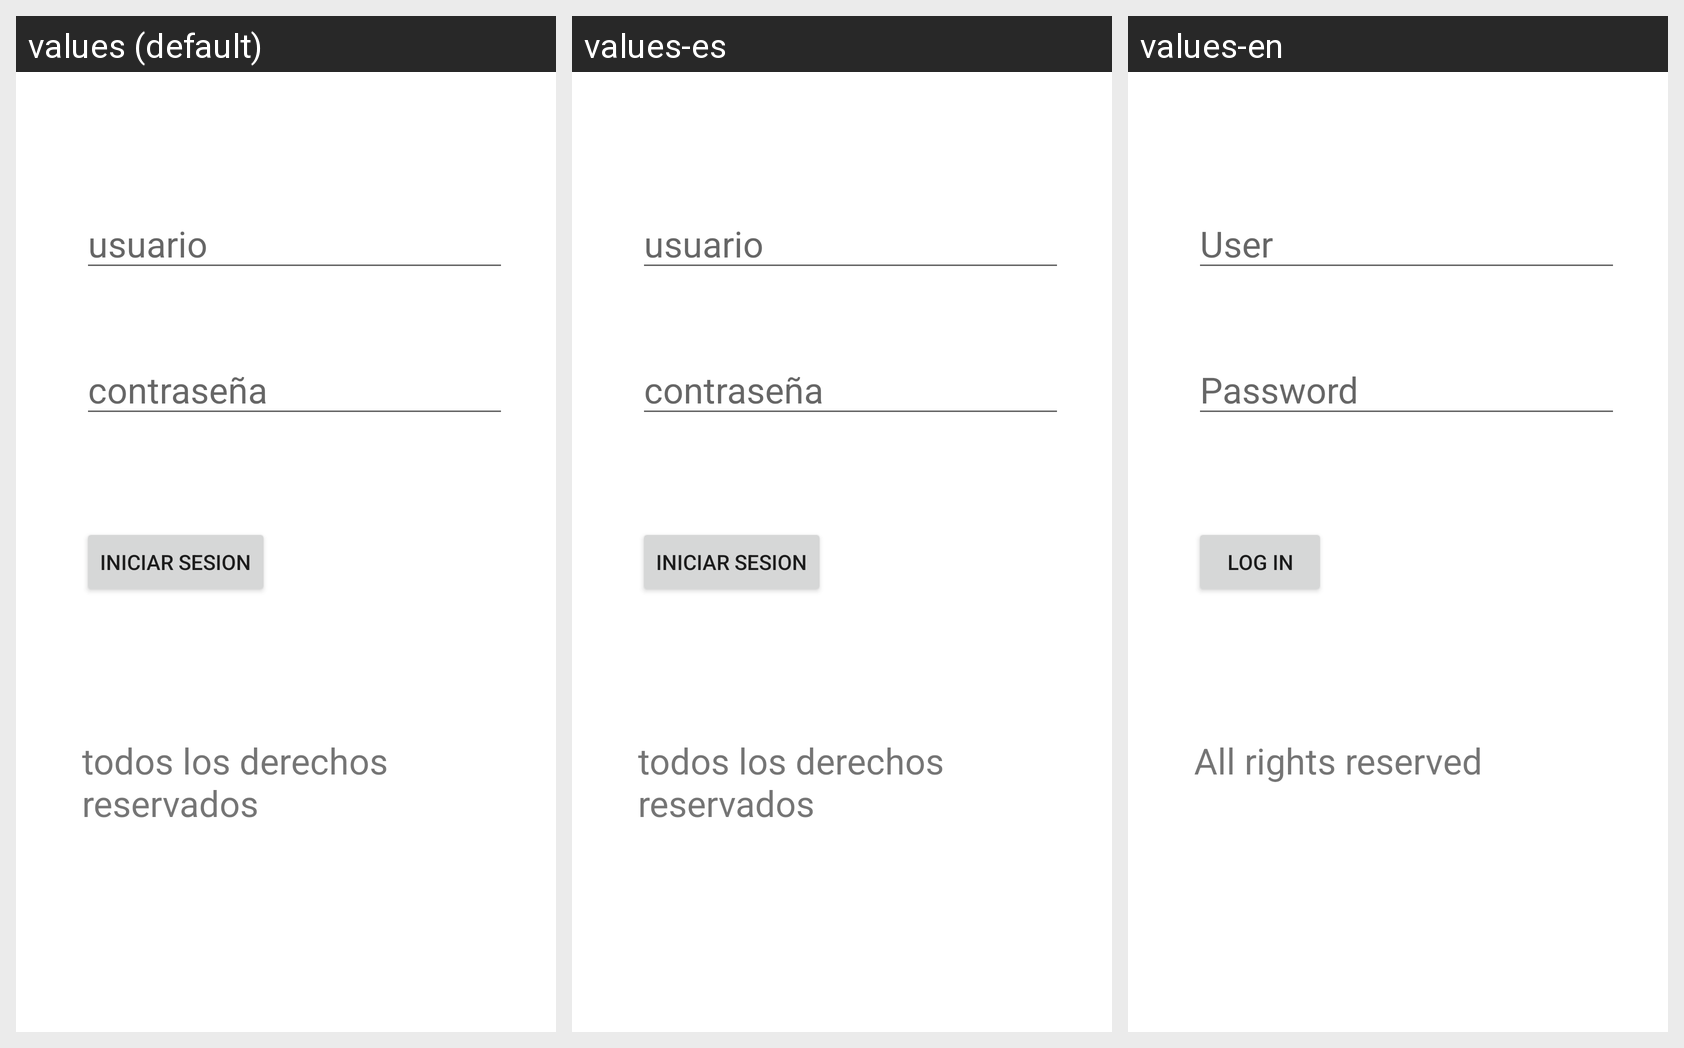

Translations of the strings shown on this Android screen, per locale in the grid:
Android screen res/layout/activity_main.xml rendered under 3 locales, left to right: values (default), values-es, values-en. Device: Nexus 5 (rendered at 1080×1920; each locale shown at half size, 540×960, under a caption strip naming it); theme Theme.Internacionalizacion.
Strings drawn on this screen, with the default value and each locale's value (text and hints the layout hard-codes, and strings that could not be matched under every locale, appear in the picture but are not listed):

et_usuario
  values: usuario
  values-es: usuario
  values-en: User

et_password
  values: contraseña
  values-es: contraseña
  values-en: Password

boton
  values: iniciar sesion
  values-es: iniciar sesion
  values-en: Log in

tv
  values: todos los derechos reservados
  values-es: todos los derechos reservados
  values-en: All rights reserved
